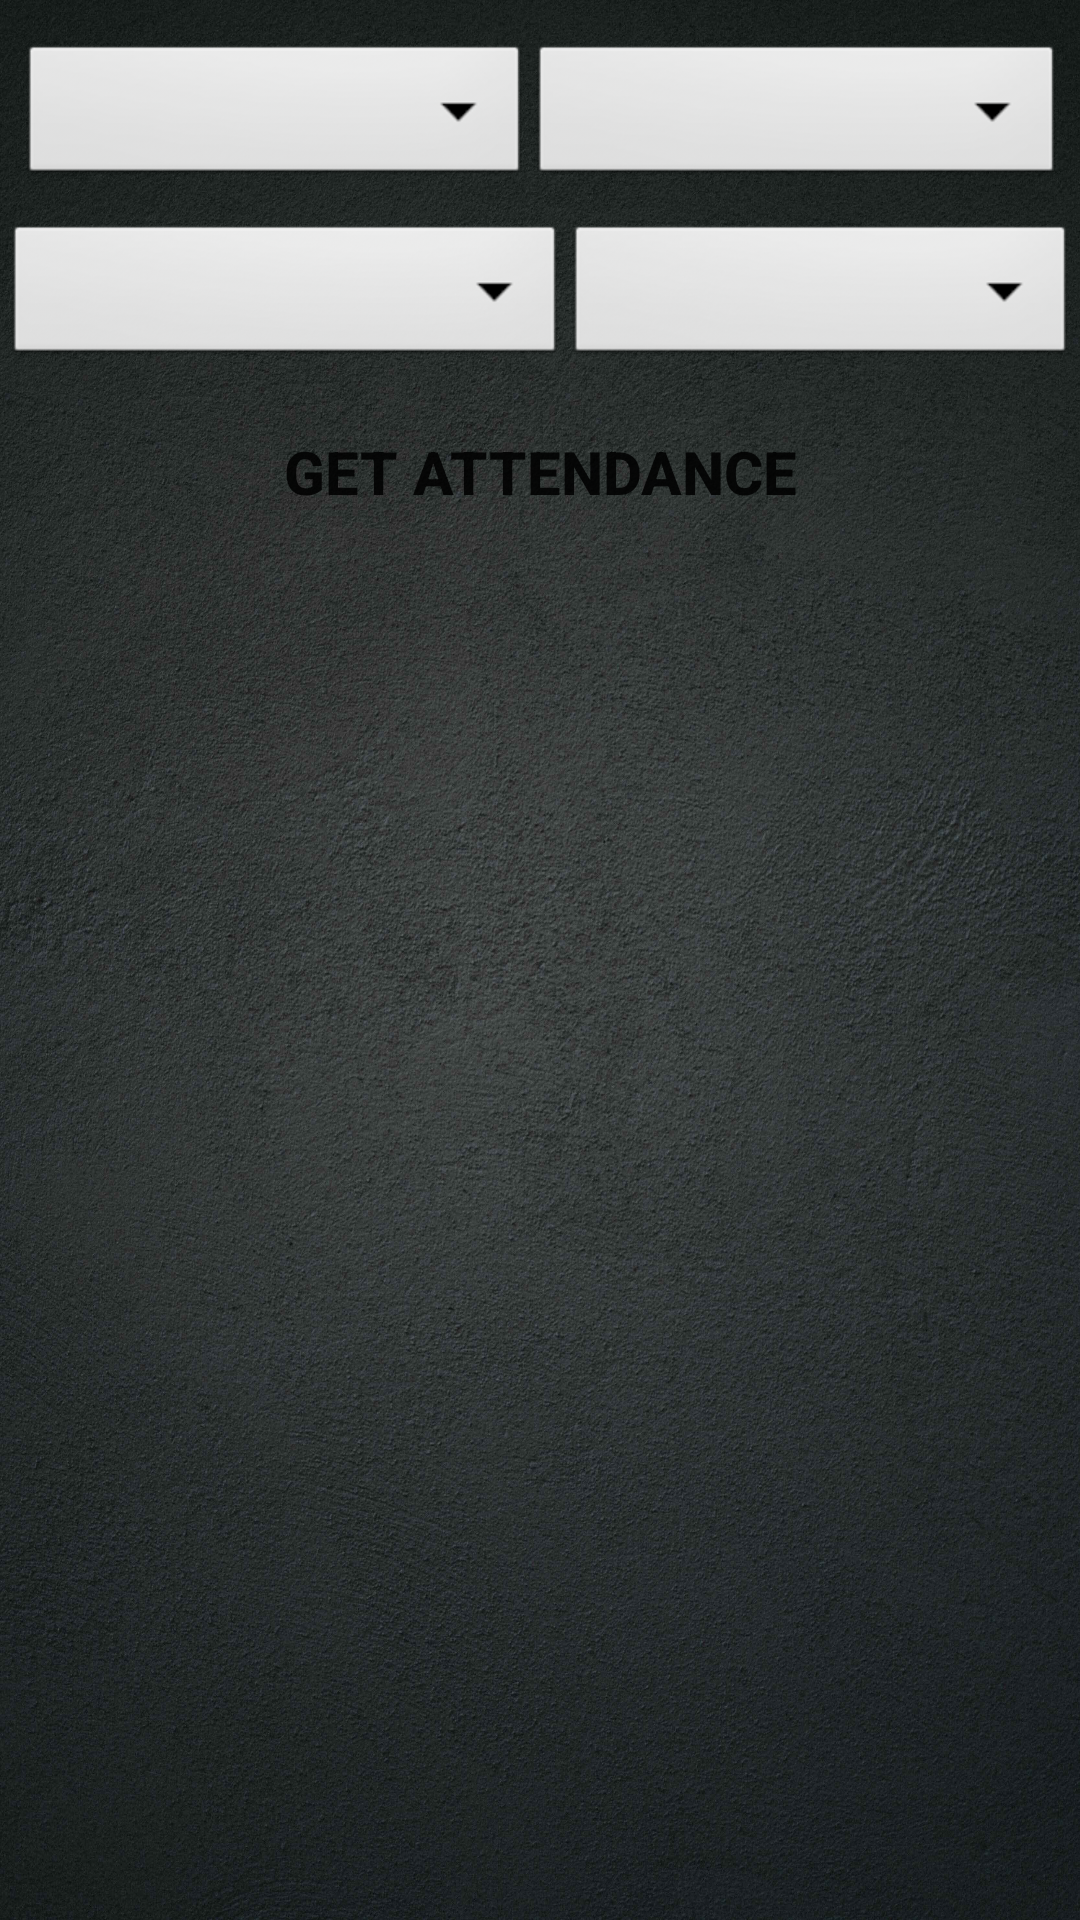

This screen was rendered from an Android layout file. Write that file and the resources it references.
<!-- AndroidManifest.xml: application theme Theme.CollegeAttendance -->
<!-- res/layout/activity_student_attendance.xml -->
<?xml version="1.0" encoding="utf-8"?>
<androidx.constraintlayout.widget.ConstraintLayout xmlns:android="http://schemas.android.com/apk/res/android"
    xmlns:app="http://schemas.android.com/apk/res-auto"
    xmlns:tools="http://schemas.android.com/tools"
    android:layout_width="match_parent"
    android:layout_height="match_parent"
    tools:context="com.vamsim.vnscollegeattendance.studentAttendance"
    android:background="@drawable/background">

    <RelativeLayout
        android:id="@+id/relativeLayout3"
        android:layout_width="wrap_content"
        android:layout_height="wrap_content"
        android:layout_marginStart="8dp"
        android:layout_marginEnd="8dp"
        app:layout_constraintBottom_toTopOf="@+id/userAttendanceList"
        app:layout_constraintEnd_toEndOf="parent"
        app:layout_constraintStart_toStartOf="parent"
        app:layout_constraintTop_toTopOf="parent">

        <Spinner
            android:id="@+id/yearSpinner"
            android:layout_width="170dp"
            android:layout_height="50dp"
            android:layout_marginStart="5dp"
            android:layout_marginTop="10dp"
            android:background="@android:drawable/btn_dropdown"
            android:gravity="center|center_horizontal|center_vertical"
            android:spinnerMode="dialog" />

        <Spinner
            android:id="@+id/monthSpinner"
            android:layout_width="178dp"
            android:layout_height="50dp"
            android:layout_marginTop="10dp"
            android:layout_toEndOf="@+id/yearSpinner"
            android:layout_toRightOf="@+id/yearSpinner"
            android:background="@android:drawable/btn_dropdown"
            android:gravity="center|center_horizontal|center_vertical"
            android:spinnerMode="dialog" />


        <Spinner
            android:id="@+id/classspinner"
            android:layout_width="170dp"
            android:layout_height="50dp"
            android:layout_marginTop="70dp"
            android:layout_toEndOf="@+id/teacherSpinner"
            android:background="@android:drawable/btn_dropdown"
            android:gravity="center|center_horizontal|center_vertical"
            android:spinnerMode="dialog"/>

        <Spinner
            android:id="@+id/teacherSpinner"
            android:layout_width="187dp"
            android:layout_height="50dp"
            android:layout_marginTop="70dp"
            android:background="@android:drawable/btn_dropdown"
            android:gravity="center|center_horizontal|center_vertical"
            android:spinnerMode="dialog"/>

        <Button
            android:id="@+id/getAttendance"
            android:layout_width="wrap_content"
            android:layout_height="wrap_content"
            android:layout_centerHorizontal="true"
            android:layout_marginStart="90dp"
            android:layout_marginTop="130dp"
            android:background="@drawable/btn_bg"
            android:paddingLeft="15dp"
            android:paddingRight="15dp"
            android:text="Get Attendance"
            android:textAlignment="center"
            android:textSize="20sp"
            android:textStyle="bold" />



    </RelativeLayout>


    <androidx.recyclerview.widget.RecyclerView
        android:id="@+id/userAttendanceList"
        android:layout_width="409dp"
        android:layout_height="424dp"
        android:layout_marginStart="1dp"
        android:layout_marginTop="27dp"
        android:layout_marginEnd="1dp"
        android:layout_marginBottom="1dp"
        app:layout_constraintBottom_toBottomOf="parent"
        app:layout_constraintEnd_toEndOf="parent"
        app:layout_constraintHorizontal_bias="0.0"
        app:layout_constraintStart_toStartOf="parent"
        app:layout_constraintTop_toBottomOf="@+id/relativeLayout3" />

    <TextView
        android:id="@+id/nodata"
        android:layout_width="wrap_content"
        android:layout_height="wrap_content"
        android:text="No Data Found"
        android:textColor="#FFFFFF"
        android:textSize="48sp"
        android:visibility="invisible"
        app:layout_constraintBottom_toBottomOf="parent"
        app:layout_constraintEnd_toEndOf="parent"
        app:layout_constraintStart_toStartOf="parent"
        app:layout_constraintTop_toTopOf="parent" />


</androidx.constraintlayout.widget.ConstraintLayout>
<!-- resources referenced by this layout -->
<resources>
  <!-- drawable background: jpg bitmap (drawable, 865721 bytes) -->
  <style name="Theme.CollegeAttendance" parent="Theme.AppCompat.DayNight.NoActionBar">
          
          <item name="colorPrimary">@color/purple_500</item>
          <item name="colorPrimaryVariant">@color/purple_700</item>
          <item name="colorOnPrimary">@color/white</item>
          
          <item name="colorSecondary">@color/teal_200</item>
          <item name="colorSecondaryVariant">@color/teal_700</item>
          <item name="colorOnSecondary">@color/black</item>
          
          <item name="android:statusBarColor" tools:targetApi="l">?attr/colorPrimaryVariant</item>
          
      </style>
  <!-- not gathered from this repository: default colours our renderer supplied (Android Studio template values) -->
  <color name="purple_500">#FF6200EE</color>
  <color name="purple_700">#FF3700B3</color>
  <color name="teal_200">#FF03DAC5</color>
  <color name="teal_700">#FF018786</color>
  <color name="black">#FF000000</color>
  <color name="white">#FFFFFFFF</color>
</resources>
